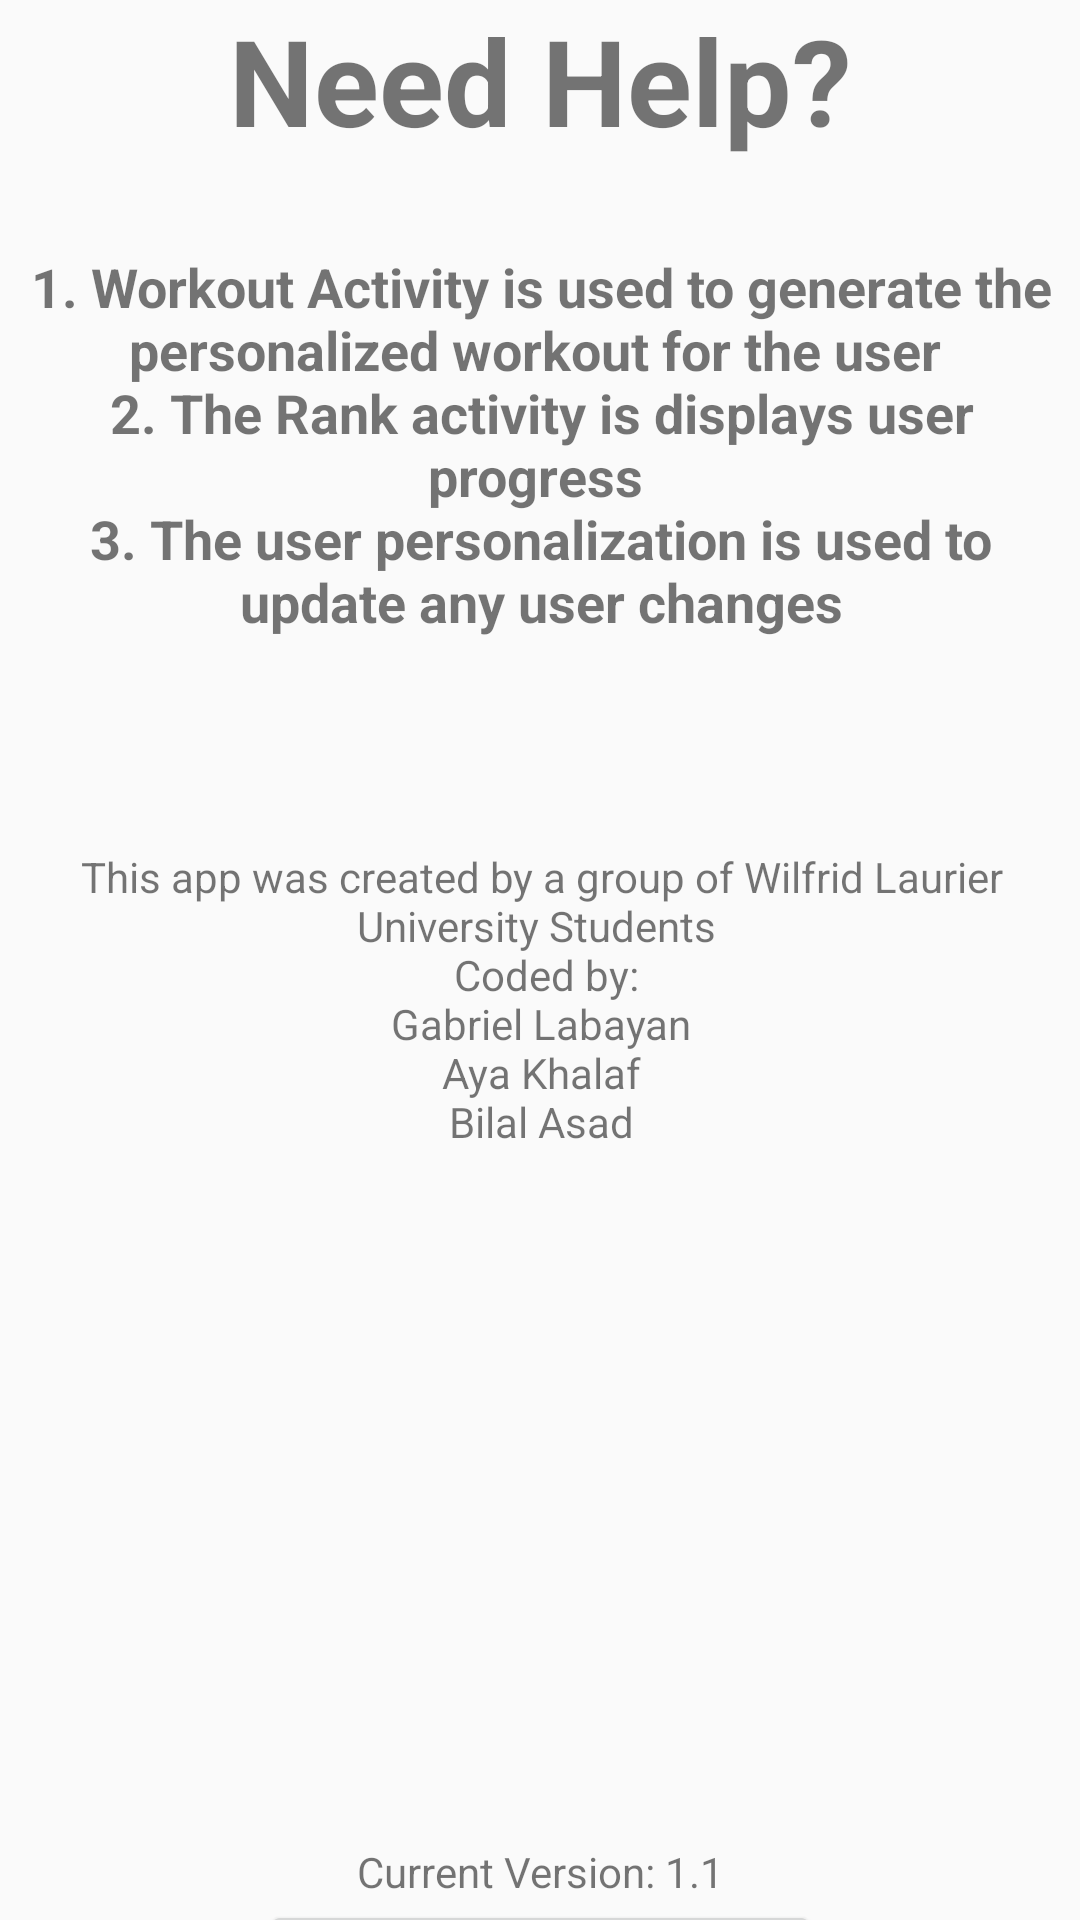

This screen was rendered from an Android layout file. Write that file and the resources it references.
<!-- AndroidManifest.xml: application theme Theme.AppCompat.Light.NoActionBar -->
<!-- res/layout/activity_help.xml -->
<?xml version="1.0" encoding="utf-8"?>
<androidx.constraintlayout.widget.ConstraintLayout xmlns:android="http://schemas.android.com/apk/res/android"
    xmlns:app="http://schemas.android.com/apk/res-auto"
    xmlns:tools="http://schemas.android.com/tools"
    android:id="@+id/main"
    android:layout_width="match_parent"
    android:layout_height="match_parent"
    tools:context=".HelpActivity">

    <TextView
        android:id="@+id/title"
        android:layout_width="wrap_content"
        android:layout_height="wrap_content"
        android:gravity="center"
        android:textStyle="bold"
        android:textSize="40sp"
        app:layout_constraintStart_toStartOf="parent"
        app:layout_constraintEnd_toEndOf="parent"
        android:text="@string/helpactivity"/>

    <TextView
        android:id="@+id/instructions"
        android:layout_width="wrap_content"
        android:layout_height="wrap_content"
        android:text="@string/instructions"
        android:textStyle="bold"
        android:textSize="18sp"
        android:gravity="center"
        android:layout_marginTop="30sp"
        app:layout_constraintStart_toStartOf="@id/title"
        app:layout_constraintEnd_toEndOf="@id/title"
        app:layout_constraintTop_toBottomOf="@id/title"/>

    <TextView
        android:id="@+id/creators"
        android:layout_width="wrap_content"
        android:layout_height="wrap_content"
        android:text="@string/creators"
        android:layout_marginTop="70sp"
        android:gravity="center"
        app:layout_constraintStart_toStartOf="@id/title"
        app:layout_constraintEnd_toEndOf="@id/title"
        app:layout_constraintTop_toBottomOf="@id/instructions"/>


    <TextView
        android:layout_width="wrap_content"
        android:layout_height="wrap_content"
        app:layout_constraintBottom_toTopOf="@id/homebutton"
        app:layout_constraintStart_toStartOf="@id/title"
        app:layout_constraintEnd_toEndOf="@id/title"
        android:gravity="center"
        android:text="@string/currentversion"
        />

    <Button
        android:id="@+id/homebutton"
        android:layout_width="wrap_content"
        android:layout_height="wrap_content"
        app:layout_constraintStart_toStartOf="parent"
        app:layout_constraintEnd_toEndOf="parent"
        app:layout_constraintTop_toBottomOf="@id/creators"
        android:layout_marginTop="250dp"
        android:text="@string/gobacktomain"
        />



</androidx.constraintlayout.widget.ConstraintLayout>
<!-- resources referenced by this layout -->
<resources>
  <string name="creators">"This app was created by a group of Wilfrid Laurier University Students \n Coded by:\nGabriel Labayan\n Aya Khalaf \nBilal Asad"</string>
  <string name="currentversion">Current Version: 1.1</string>
  <string name="gobacktomain">Go back to main menu</string>
  <string name="helpactivity">Need Help?</string>
  <string name="instructions">1. Workout Activity is used to generate the personalized workout for the user \n2. The Rank activity is displays user progress \n3. The user personalization is used to update any user changes</string>
</resources>
